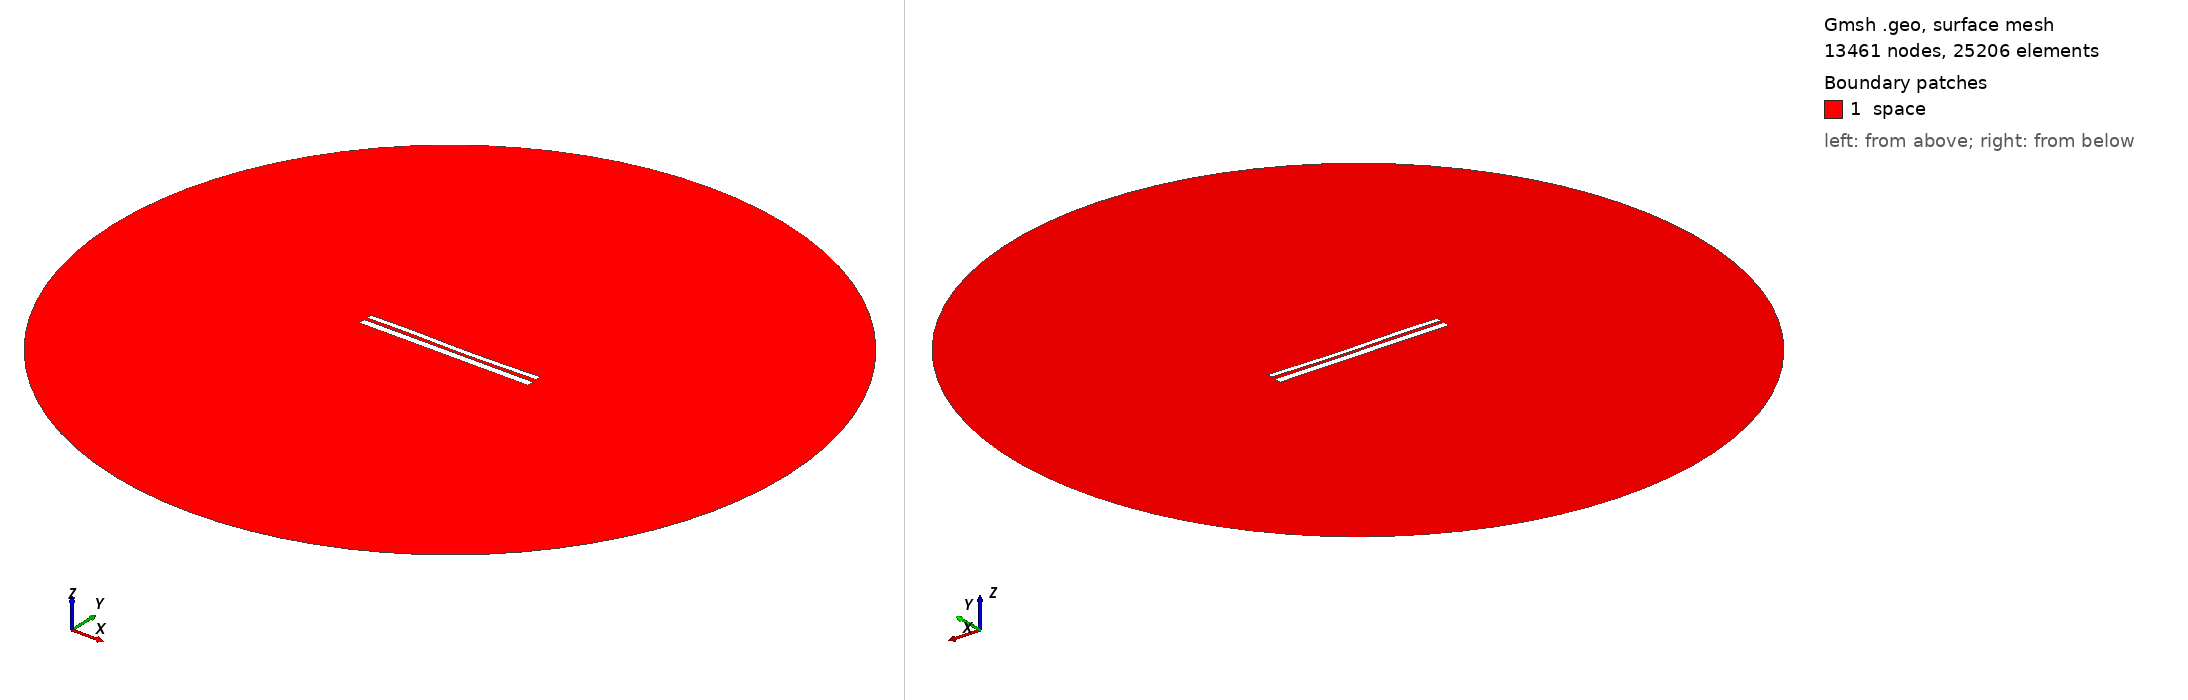

Gmsh geometry script, surface-meshed: 13461 nodes, 25206 surface elements. Boundary patches (legend numbers): 1 space. Left view from above one corner, right view from below the opposite corner. Legend entries are the model's physical surfaces. The drawing asked Gmsh for element sizes between 1% and 20% of the model's largest extent; the script's own settings can give other sizes.

=== 9774.geo (drawn) ===
//---------------------------------------
// Geometry kernel
//---------------------------------------

SetFactory("OpenCASCADE");



//---------------------------------------
// Parameters of the geometry
//---------------------------------------

// Overetch of the upper plate
overetch = 0.375;

// Distance between the plates
distance = 1.5;

// Discretization over the x axis (for the deformation)
nx = 50; 

// Length of the plate
L = 100 - overetch; 

// Number of modes
n = 4; 

// 1st mode coefficient
coeff(1) = 0.07499999999999998;
beta(1) = 0.596864 * 3.1415926535 / L;

// 2nd mode coefficient
coeff(2) = -0.15;
beta(2) = 1.49418 * 3.1415926535 / L;

// 3rd mode coefficient
coeff(3) = 0.15;
beta(3) = 2.50025 * 3.1415926535 / L;

// 4th mode coefficient
coeff(4) = 0.07499999999999998;
beta(4) = 3.49999 * 3.1415926535 / L;



//---------------------------------------
// Upper plate (deformed rectangle)
//---------------------------------------

// Coordiantes of the upper plate
xmin = -50;
xmax = 50 - overetch;

// Height of the upper plate
yheight = 4 - 2 * overetch;

// Indexes of the points
UpperID[] = {};
LowerID[] = {};
LeftID[] = {};
RightID[] = {};

// Point index
p = 1;

// Horizontal edges
For i In {1:nx}
    x = xmin + (i-1)*(xmax - xmin)/(nx-1);

    y_bottom = distance / 2 + overetch;
    For j In {1:n}
        C = (Cosh(beta(j)*L) + Cos(beta(j)*L)) / (Sinh(beta(j)*L) + Sin(beta(j)*L));
        y_bottom  = y_bottom + coeff(j) * (Cosh(beta(j)*(x+50)) - Cos(beta(j)*(x+50)) - C * (Sinh(beta(j)*(x+50)) - Sin(beta(j)*(x+50))));
    EndFor

    y_top = y_bottom + yheight;

    Point(p) = {x, y_top, 0, 1.0};
    UpperID[i] = p;
    p = p + 1;

    Point(p) = {x, y_bottom, 0, 1.0};
    LowerID[i] = p;
    p = p + 1;
EndFor

// Create point lists
UpperPts[] = {}; LowerPts[] = {};
For i In {1:nx}
  UpperPts[] += {UpperID[i]};
  LowerPts[] += {LowerID[i]};
EndFor

// Build splines
Spline(1) = {UpperPts[]};
Spline(2) = {LowerPts[]};
Line(3) = {LowerPts[nx-1], UpperPts[nx-1]};
Line(4) = {LowerPts[0], UpperPts[0]};

// Build the plane surface
Curve Loop(1) = {2, 3, -1, -4};
Plane Surface(1) = {1};



//---------------------------------------
// Lower plate (rectangle)
//---------------------------------------

// Vertices
Point(1001) = {-50, -1, 0, 1.0};
Point(1002) = { 50, -1, 0, 1.0};
Point(1003) = { 50,  -5, 0, 1.0};
Point(1004) = {-50,  -5, 0, 1.0};

// Edges
Line(5) = {1001, 1002};
Line(6) = {1002, 1003};
Line(7) = {1003, 1004};
Line(8) = {1004, 1001};

// Plane surface
Line Loop(2) = {5, 6, 7, 8};
Plane Surface(2) = {2}; 



//---------------------------------------
// Outer (fictious) boundary
//---------------------------------------

// Points
Point(1005) = {0, 0, 0};       // Center
Point(1006) = {200, 0, 0};     // Start point
Point(1007) = {0, 200, 0};     // 90 degrees
Point(1008) = {-200, 0, 0};    // 180 degrees
Point(1009) = {0, -200, 0};    // 270 degrees

// Circle arcs (each needs start, center, end)
Circle(9) = {1006, 1005, 1007};
Circle(10) = {1007, 1005, 1008};
Circle(11) = {1008, 1005, 1009};
Circle(12) = {1009, 1005, 1006};

// Plane surface for the entire domain
Curve Loop(3) = {9, 10, 11, 12};
Surface(3) = {3};

// Subtract the plates from the whole domain to obtain the actual domain where we want to solve the equations
BooleanDifference{ Surface{3}; Delete; }{ Surface{1}; Surface{2}; Delete; }




//---------------------------------------
// Transfinite Lines/Curves
//---------------------------------------

// Set the number of points on the boundaries
r = 7;

// Plates
Transfinite Curve {1, 2} = 50*r Using Progression 1;
Transfinite Curve {3, 4} = 2*r Using Progression 1;
Transfinite Line {5, 7} = 50*r Using Progression 1;
Transfinite Line {6, 8} = 2*r Using Progression 1;

// Outer boundary
Transfinite Line {9, 10, 11, 12} = 20 Using Progression 1;



//---------------------------------------
// Physical groups
//---------------------------------------                

// Physical curves (boundaries)
Physical Line("force_segment", 10) = {2};
Physical Line("upper_plate", 11) = {1, 3, 4};
Physical Line("lower_plate", 12) = {5, 6, 7, 8};
Physical Line("boundary", 20) = {9, 10, 11, 12};

// Physical Surfaces
Physical Surface("space", 30) = {3};



//---------------------------------------
// 6. Generate the Mesh
//---------------------------------------

// 2D mesh generation
Mesh 2;
